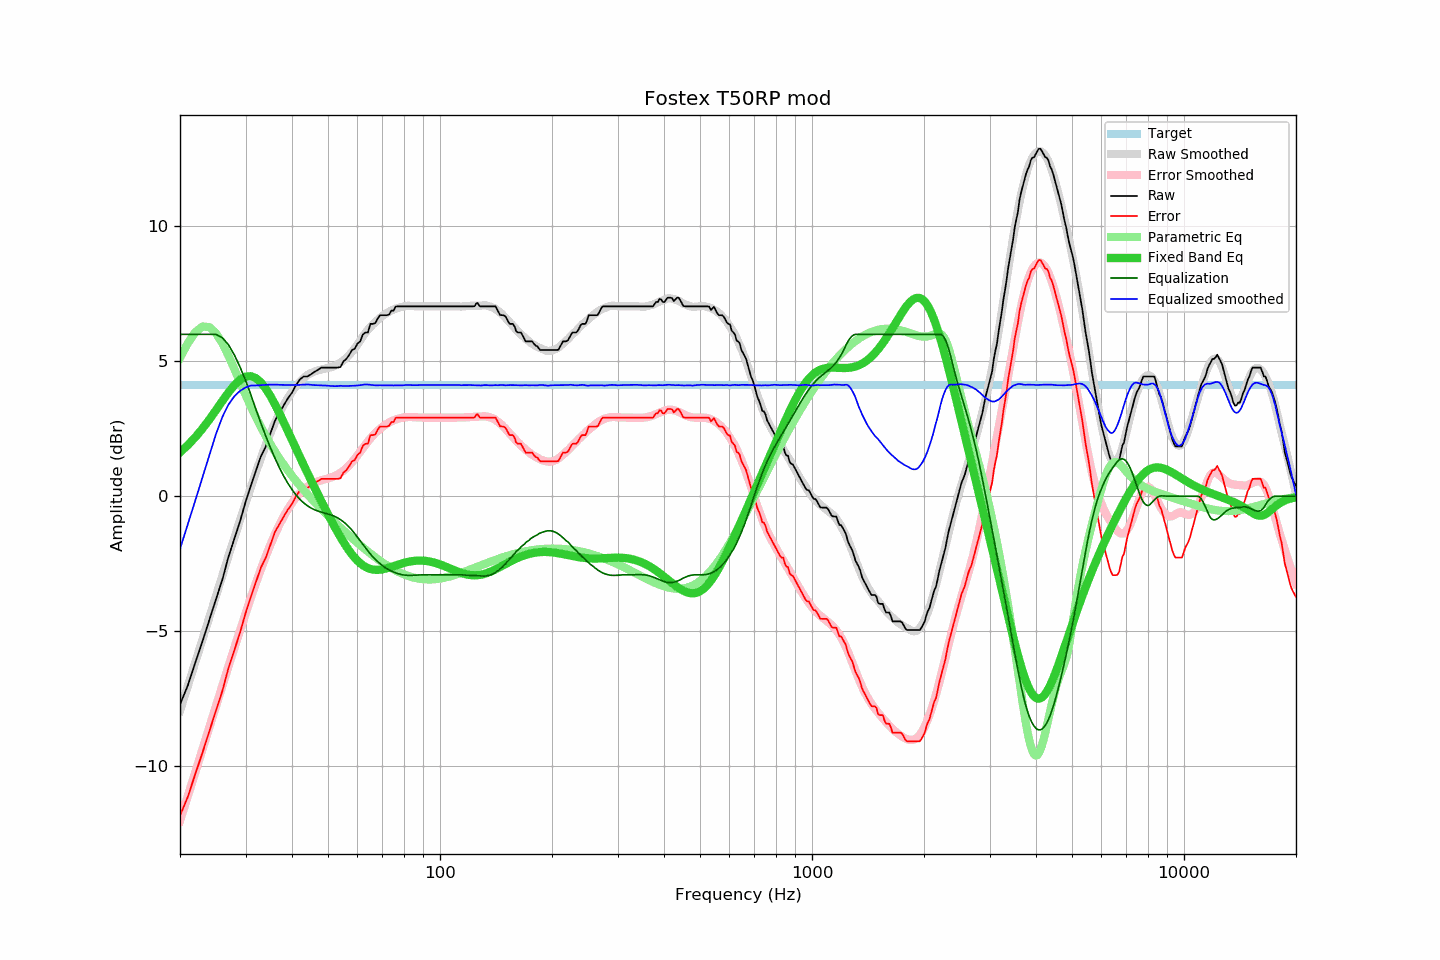

The file beside this chart, header and first rows:
frequency, raw, error, smoothed, error_smoothed, equalization, parametric_eq, equalized_raw, equalized_smoothed, target
20, -7.72, -11.85, -7.96, -12.03, 6.00, 1.63, -1.72, -1.96, 4.13
21, -7.01, -11.14, -7.03, -11.11, 6.00, 1.89, -1.01, -1.03, 4.13
22, -6.16, -10.29, -6.14, -10.22, 6.00, 2.19, -0.16, -0.14, 4.13
23, -5.37, -9.50, -5.29, -9.37, 6.00, 2.51, 0.63, 0.71, 4.13
24, -4.57, -8.70, -4.47, -8.55, 6.00, 2.85, 1.43, 1.53, 4.13
25, -3.81, -7.94, -3.68, -7.77, 6.00, 3.19, 2.19, 2.32, 4.13
26, -3.09, -7.22, -2.93, -7.02, 5.87, 3.53, 2.78, 2.94, 4.13
27, -2.24, -6.37, -2.22, -6.30, 5.61, 3.85, 3.37, 3.40, 4.13
28, -1.58, -5.71, -1.53, -5.62, 5.24, 4.12, 3.66, 3.70, 4.13
29, -0.93, -5.06, -0.89, -4.98, 4.79, 4.32, 3.86, 3.91, 4.13
30, -0.22, -4.35, -0.27, -4.36, 4.30, 4.43, 4.08, 4.03, 4.13
31, 0.39, -3.74, 0.33, -3.77, 3.77, 4.45, 4.16, 4.10, 4.13
32, 0.95, -3.18, 0.89, -3.22, 3.22, 4.38, 4.17, 4.11, 4.13
33, 1.48, -2.65, 1.41, -2.71, 2.71, 4.22, 4.19, 4.12, 4.13
34, 1.84, -2.29, 1.90, -2.23, 2.23, 3.99, 4.07, 4.13, 4.13
35, 2.33, -1.80, 2.34, -1.80, 1.80, 3.71, 4.13, 4.14, 4.13
36, 2.80, -1.33, 2.73, -1.41, 1.41, 3.40, 4.21, 4.14, 4.13
37, 3.09, -1.04, 3.07, -1.06, 1.06, 3.08, 4.15, 4.13, 4.13
38, 3.37, -0.76, 3.38, -0.75, 0.75, 2.74, 4.12, 4.13, 4.13
39, 3.63, -0.50, 3.65, -0.48, 0.48, 2.41, 4.11, 4.12, 4.13
40, 3.84, -0.29, 3.87, -0.25, 0.25, 2.08, 4.09, 4.12, 4.13
41, 4.12, -0.01, 4.07, -0.05, 0.05, 1.77, 4.17, 4.12, 4.13
42, 4.33, 0.20, 4.24, 0.11, -0.11, 1.46, 4.21, 4.13, 4.13
43, 4.44, 0.31, 4.38, 0.25, -0.25, 1.16, 4.19, 4.13, 4.13
44, 4.44, 0.31, 4.50, 0.35, -0.35, 0.87, 4.09, 4.14, 4.13
45, 4.52, 0.39, 4.57, 0.44, -0.44, 0.59, 4.08, 4.13, 4.13
46, 4.61, 0.48, 4.62, 0.50, -0.50, 0.32, 4.11, 4.12, 4.13
47, 4.69, 0.56, 4.67, 0.55, -0.55, 0.06, 4.14, 4.11, 4.13
48, 4.77, 0.64, 4.70, 0.59, -0.59, -0.20, 4.18, 4.10, 4.13
49, 4.77, 0.64, 4.73, 0.62, -0.62, -0.44, 4.14, 4.10, 4.13
50, 4.77, 0.64, 4.75, 0.66, -0.66, -0.67, 4.11, 4.09, 4.13
51, 4.77, 0.64, 4.79, 0.70, -0.70, -0.90, 4.07, 4.09, 4.13
52, 4.77, 0.64, 4.82, 0.74, -0.74, -1.12, 4.03, 4.08, 4.13
53, 4.77, 0.64, 4.88, 0.80, -0.80, -1.32, 3.97, 4.08, 4.13
54, 4.79, 0.66, 4.96, 0.87, -0.87, -1.52, 3.92, 4.09, 4.13
55, 5.00, 0.87, 5.03, 0.95, -0.95, -1.70, 4.05, 4.09, 4.13
56, 5.09, 0.96, 5.13, 1.04, -1.04, -1.87, 4.05, 4.09, 4.13
57, 5.24, 1.11, 5.24, 1.15, -1.15, -2.02, 4.09, 4.09, 4.13
58, 5.42, 1.29, 5.35, 1.26, -1.26, -2.16, 4.16, 4.09, 4.13
59, 5.47, 1.34, 5.48, 1.39, -1.39, -2.28, 4.08, 4.10, 4.13
60, 5.66, 1.53, 5.62, 1.52, -1.52, -2.39, 4.14, 4.10, 4.13
61, 5.74, 1.61, 5.77, 1.65, -1.65, -2.48, 4.09, 4.12, 4.13
62, 5.99, 1.86, 5.92, 1.78, -1.78, -2.56, 4.21, 4.13, 4.13
63, 6.07, 1.94, 6.05, 1.91, -1.91, -2.62, 4.16, 4.14, 4.13
64, 6.07, 1.94, 6.17, 2.03, -2.03, -2.67, 4.04, 4.14, 4.13
65, 6.39, 2.26, 6.27, 2.15, -2.15, -2.70, 4.24, 4.13, 4.13
66, 6.39, 2.26, 6.37, 2.25, -2.25, -2.72, 4.14, 4.12, 4.13
67, 6.42, 2.29, 6.45, 2.34, -2.34, -2.73, 4.08, 4.11, 4.13
68, 6.59, 2.46, 6.54, 2.43, -2.43, -2.73, 4.16, 4.11, 4.13
69, 6.71, 2.58, 6.62, 2.50, -2.50, -2.72, 4.21, 4.11, 4.13
70, 6.71, 2.58, 6.68, 2.57, -2.57, -2.71, 4.14, 4.11, 4.13
71, 6.71, 2.58, 6.74, 2.63, -2.63, -2.69, 4.08, 4.11, 4.13
72, 6.71, 2.58, 6.79, 2.69, -2.69, -2.67, 4.02, 4.11, 4.13
73, 6.74, 2.61, 6.85, 2.73, -2.73, -2.65, 4.01, 4.11, 4.13
74, 6.88, 2.75, 6.89, 2.78, -2.78, -2.62, 4.10, 4.11, 4.13
75, 6.88, 2.75, 6.92, 2.81, -2.81, -2.59, 4.07, 4.10, 4.13
76, 7.03, 2.90, 6.95, 2.84, -2.84, -2.57, 4.19, 4.11, 4.13
77, 7.04, 2.91, 6.98, 2.87, -2.87, -2.54, 4.17, 4.11, 4.13
78, 7.04, 2.91, 7.00, 2.89, -2.89, -2.52, 4.15, 4.11, 4.13
79, 7.04, 2.91, 7.02, 2.91, -2.91, -2.49, 4.13, 4.11, 4.13
... 553 more rows
